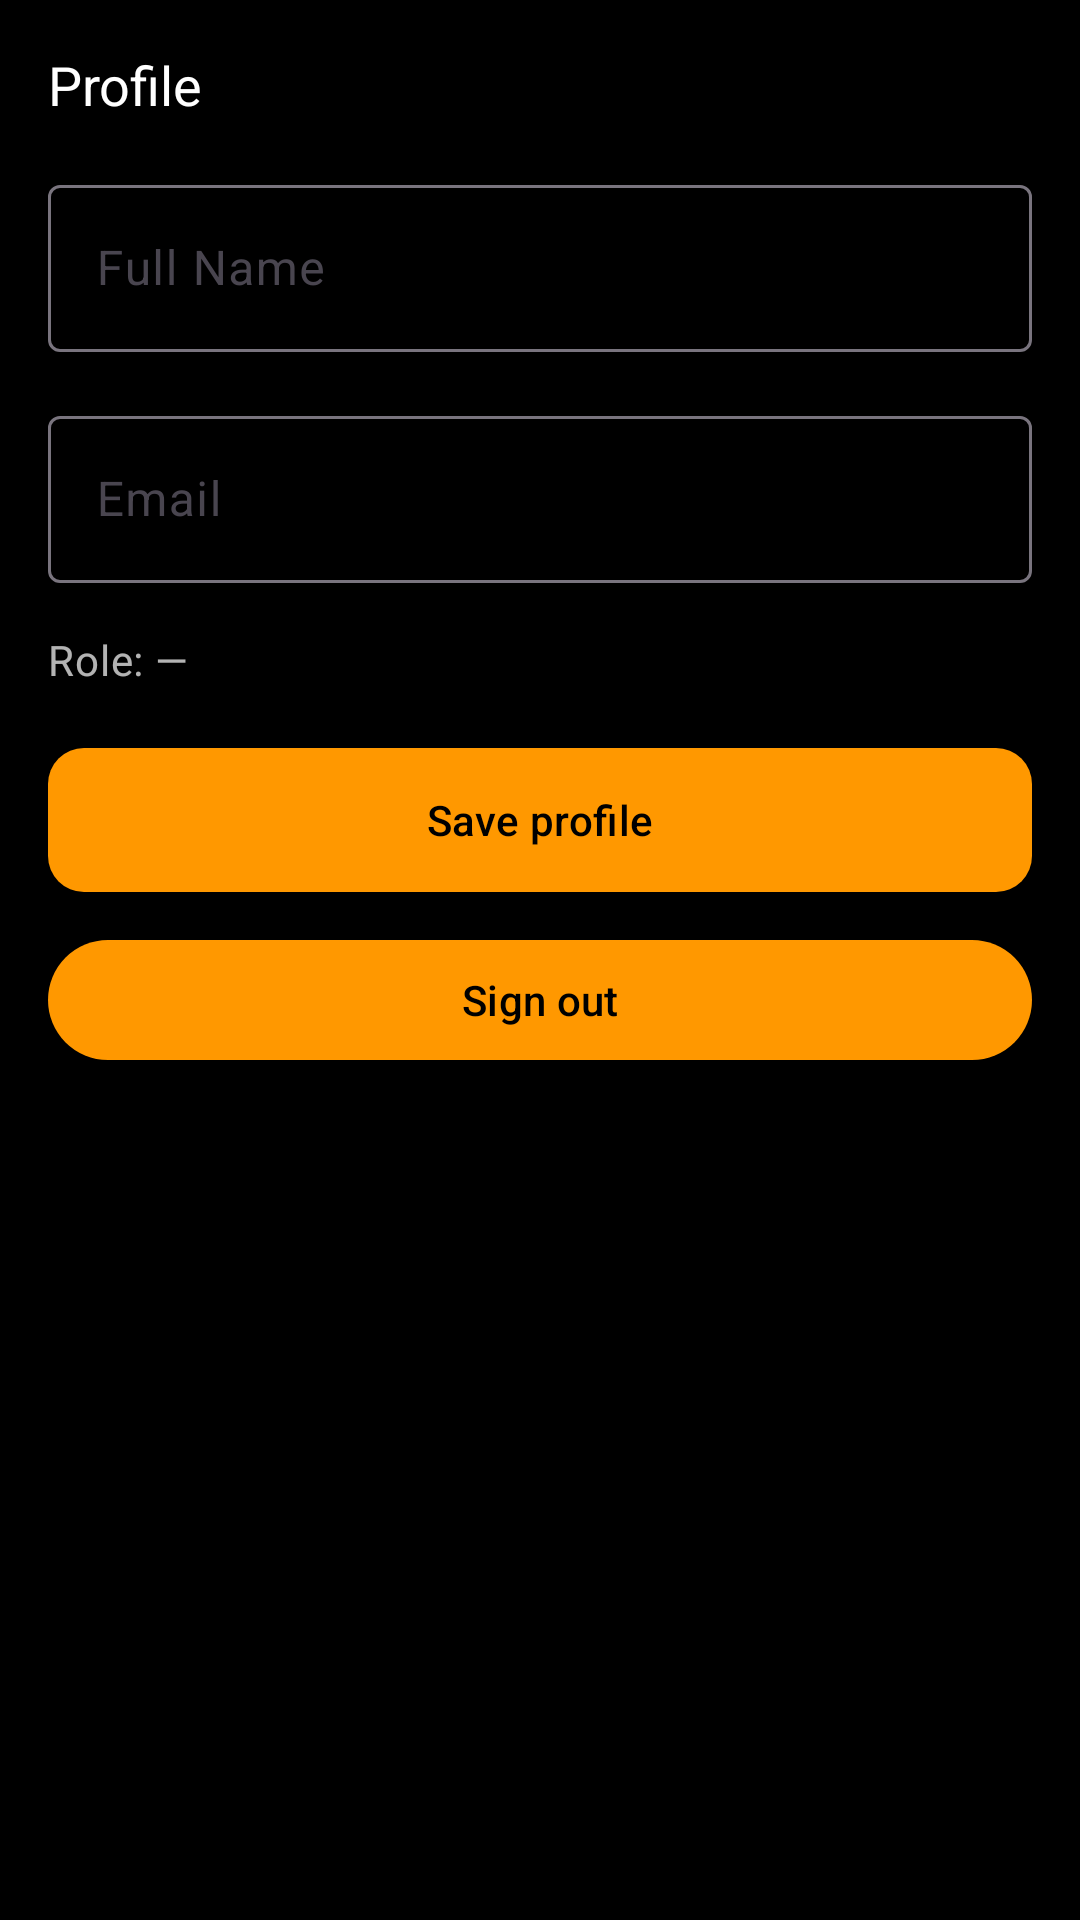

Android layout source for this screen:
<!-- AndroidManifest.xml: application theme Theme.BiteForLessFoodBridge -->
<!-- res/layout/fragment_profile.xml -->
<?xml version="1.0" encoding="utf-8"?>
<ScrollView xmlns:android="http://schemas.android.com/apk/res/android"
    android:layout_width="match_parent"
    android:layout_height="match_parent"
    android:background="@color/background"
    android:fillViewport="true">

    <LinearLayout
        android:layout_width="match_parent"
        android:layout_height="wrap_content"
        android:orientation="vertical"
        android:padding="@dimen/spacing_md">

        <TextView
            android:layout_width="wrap_content"
            android:layout_height="wrap_content"
            android:text="Profile"
            android:textAppearance="@style/TextAppearance.BiteForLess.Title"
            android:textSize="18sp" />

        <com.google.android.material.textfield.TextInputLayout
            android:id="@+id/profile_name_layout"
            style="@style/Widget.Material3.TextInputLayout.OutlinedBox"
            android:layout_width="match_parent"
            android:layout_height="wrap_content"
            android:layout_marginTop="@dimen/spacing_md"
            android:hint="Full Name">

            <com.google.android.material.textfield.TextInputEditText
                android:id="@+id/profile_name"
                android:layout_width="match_parent"
                android:layout_height="wrap_content"
                android:textColor="@color/white" />
        </com.google.android.material.textfield.TextInputLayout>

        <com.google.android.material.textfield.TextInputLayout
            android:id="@+id/profile_email_layout"
            style="@style/Widget.Material3.TextInputLayout.OutlinedBox"
            android:layout_width="match_parent"
            android:layout_height="wrap_content"
            android:layout_marginTop="@dimen/spacing_md"
            android:hint="Email">

            <com.google.android.material.textfield.TextInputEditText
                android:id="@+id/profile_email"
                android:layout_width="match_parent"
                android:layout_height="wrap_content"
                android:textColor="@color/white" />
        </com.google.android.material.textfield.TextInputLayout>

        <TextView
            android:id="@+id/profile_role"
            android:layout_width="wrap_content"
            android:layout_height="wrap_content"
            android:layout_marginTop="@dimen/spacing_md"
            android:text="Role: —"
            android:textAppearance="@style/TextAppearance.BiteForLess.Body" />

        <Button
            android:id="@+id/profile_save"
            style="@style/Widget.BiteForLess.Button"
            android:layout_width="match_parent"
            android:layout_height="@dimen/button_height"
            android:layout_marginTop="@dimen/spacing_md"
            android:text="Save profile" />

        <Button
            android:id="@+id/profile_sign_out"
            android:layout_width="match_parent"
            android:layout_height="wrap_content"
            android:layout_marginTop="@dimen/spacing_sm"
            android:text="Sign out" />
    </LinearLayout>
</ScrollView>
<!-- resources referenced by this layout -->
<resources>
  <color name="background">#FF000000</color>
  <color name="white">#FFFFFFFF</color>
  <dimen name="button_height">56dp</dimen>
  <dimen name="spacing_md">16dp</dimen>
  <dimen name="spacing_sm">8dp</dimen>
  <style name="TextAppearance.BiteForLess.Body" parent="TextAppearance.Material3.BodyMedium">
          <item name="android:textColor">@color/text_secondary</item>
      </style>
  <style name="TextAppearance.BiteForLess.Title" parent="TextAppearance.Material3.TitleLarge">
          <item name="android:textColor">@color/on_background</item>
      </style>
  <style name="Widget.BiteForLess.Button" parent="Widget.Material3.Button">
          <item name="backgroundTint">@color/primary</item>
          <item name="android:textColor">@color/black</item>
          <item name="cornerRadius">@dimen/button_corner_radius</item>
      </style>
  <style name="Theme.BiteForLessFoodBridge" parent="Base.Theme.BiteForLessFoodBridge" />
  <color name="text_secondary">#B3FFFFFF</color>
  <color name="on_background">#FFFFFFFF</color>
  <color name="primary">#FF9800</color>
  <color name="black">#FF000000</color>
  <dimen name="button_corner_radius">12dp</dimen>
  <style name="Base.Theme.BiteForLessFoodBridge" parent="Theme.Material3.DayNight.NoActionBar">
          <item name="colorPrimary">@color/primary</item>
          <item name="colorOnPrimary">@color/black</item>
          <item name="colorSecondary">@color/secondary</item>
          <item name="colorError">@color/error</item>
          <item name="android:windowBackground">@color/background</item>
          <item name="android:statusBarColor">@color/background</item>
          <item name="android:navigationBarColor">@color/background</item>
          <item name="bottomNavigationStyle">@style/Widget.BiteForLess.BottomNavigation</item>
      </style>
  <color name="secondary">#FFEB3B</color>
  <color name="error">#F44336</color>
  <style name="Widget.BiteForLess.BottomNavigation" parent="Widget.Material3.BottomNavigationView">
          <item name="materialThemeOverlay">@style/ThemeOverlay.BiteForLess.BottomNavigation</item>
      </style>
  <style name="ThemeOverlay.BiteForLess.BottomNavigation" parent="">
          <item name="colorPrimary">@color/primary</item>
          <item name="colorOnSurface">@color/text_secondary</item>
          <item name="colorOnSurfaceVariant">@color/text_hint</item>
      </style>
  <color name="text_hint">#80FFFFFF</color>
</resources>
